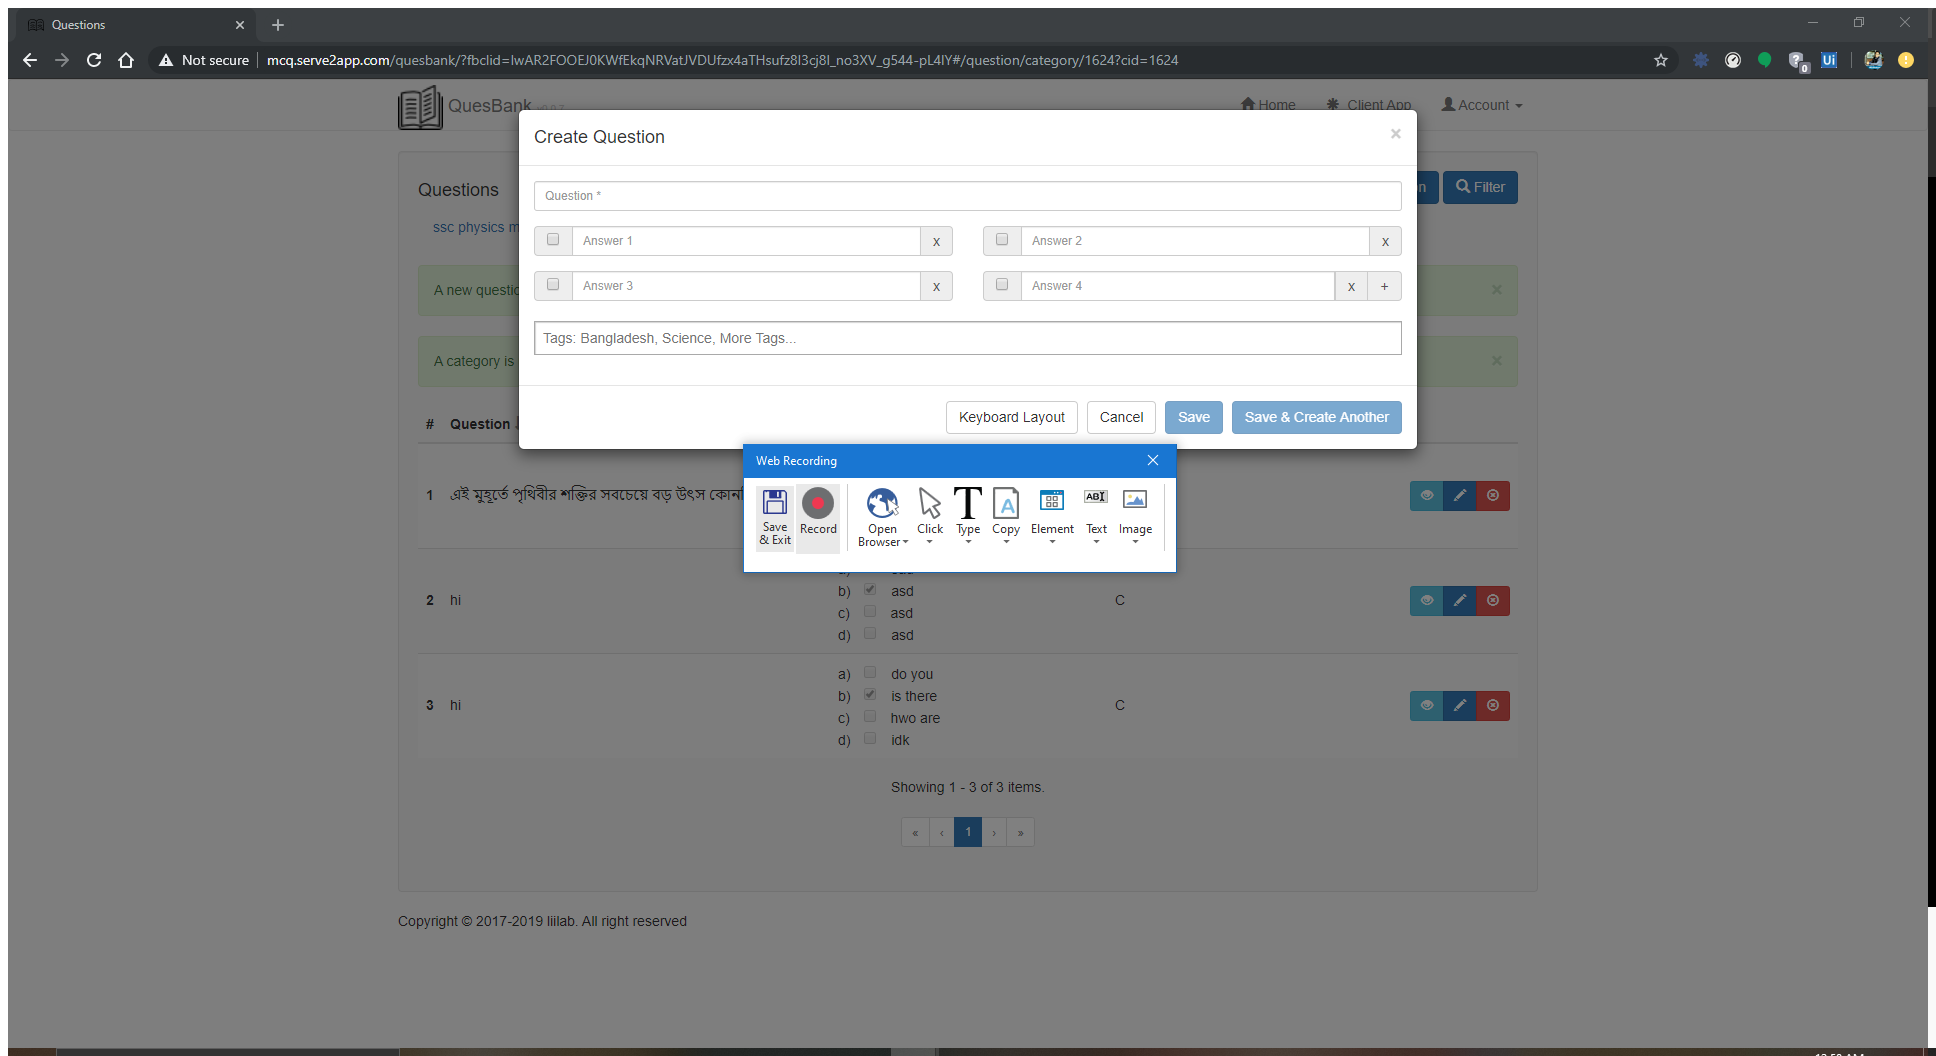
Task: Question bank

Workflow: Main

Step 1: Attach Browser 'Questions Page' in window 'Questions' (chrome.exe)
